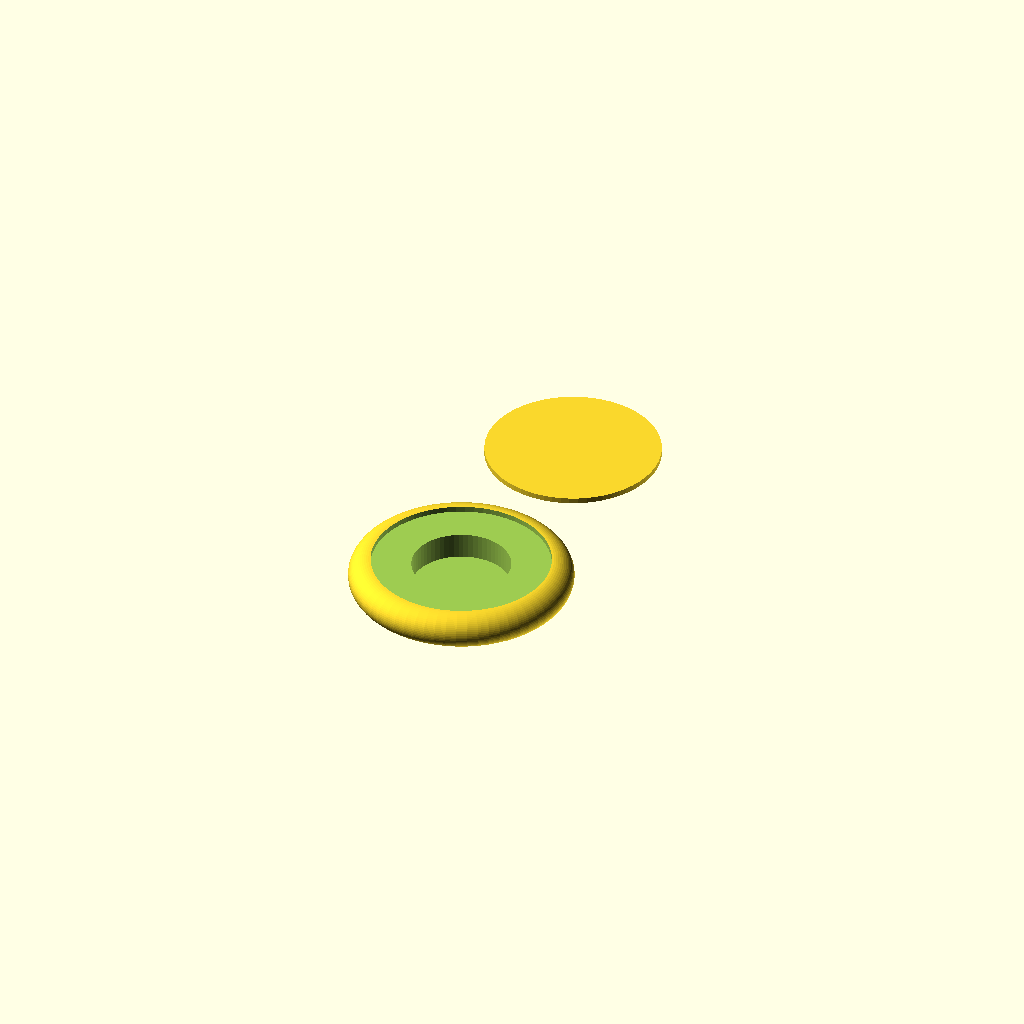
Cell 1: rendered with the file's own defaults.
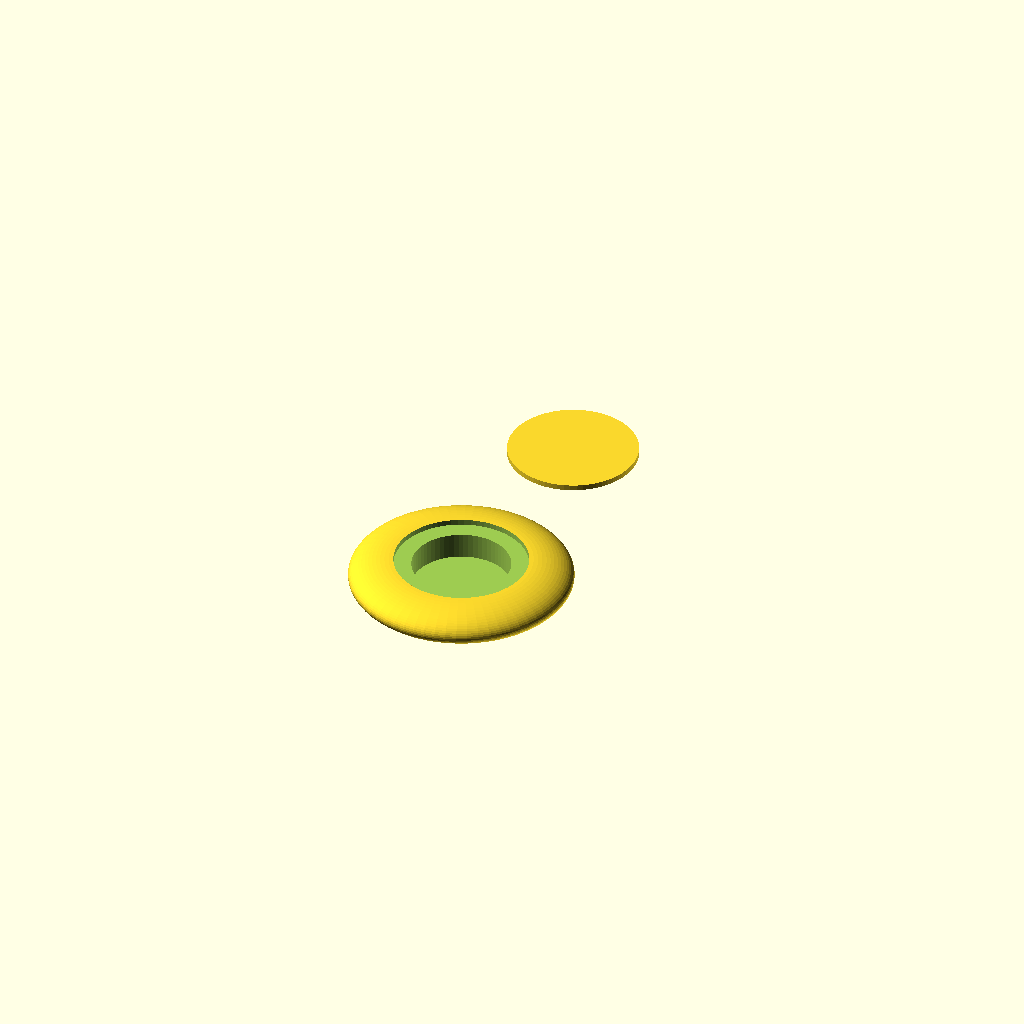
Cell 2: button_edge_scale = 2.4 (everything else at default).
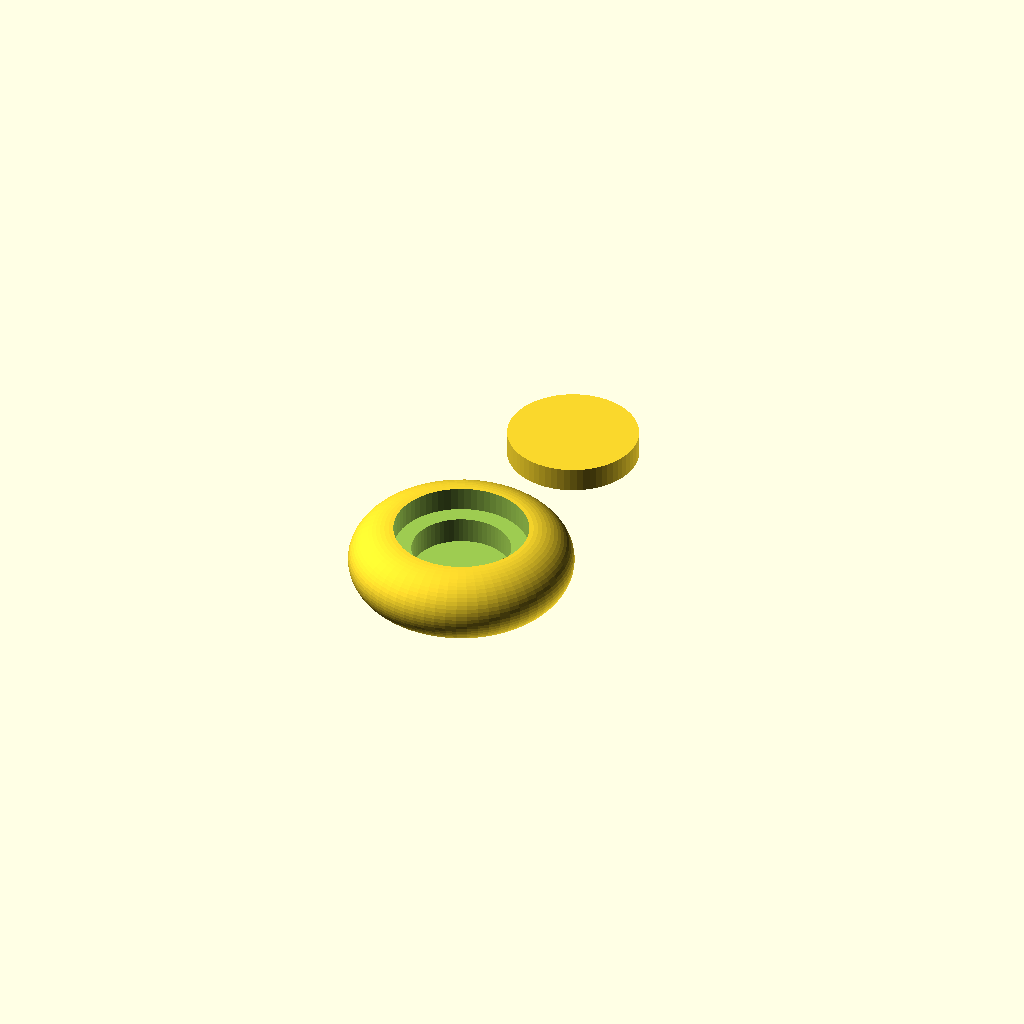
Cell 3: button_height = 10 (everything else at default).
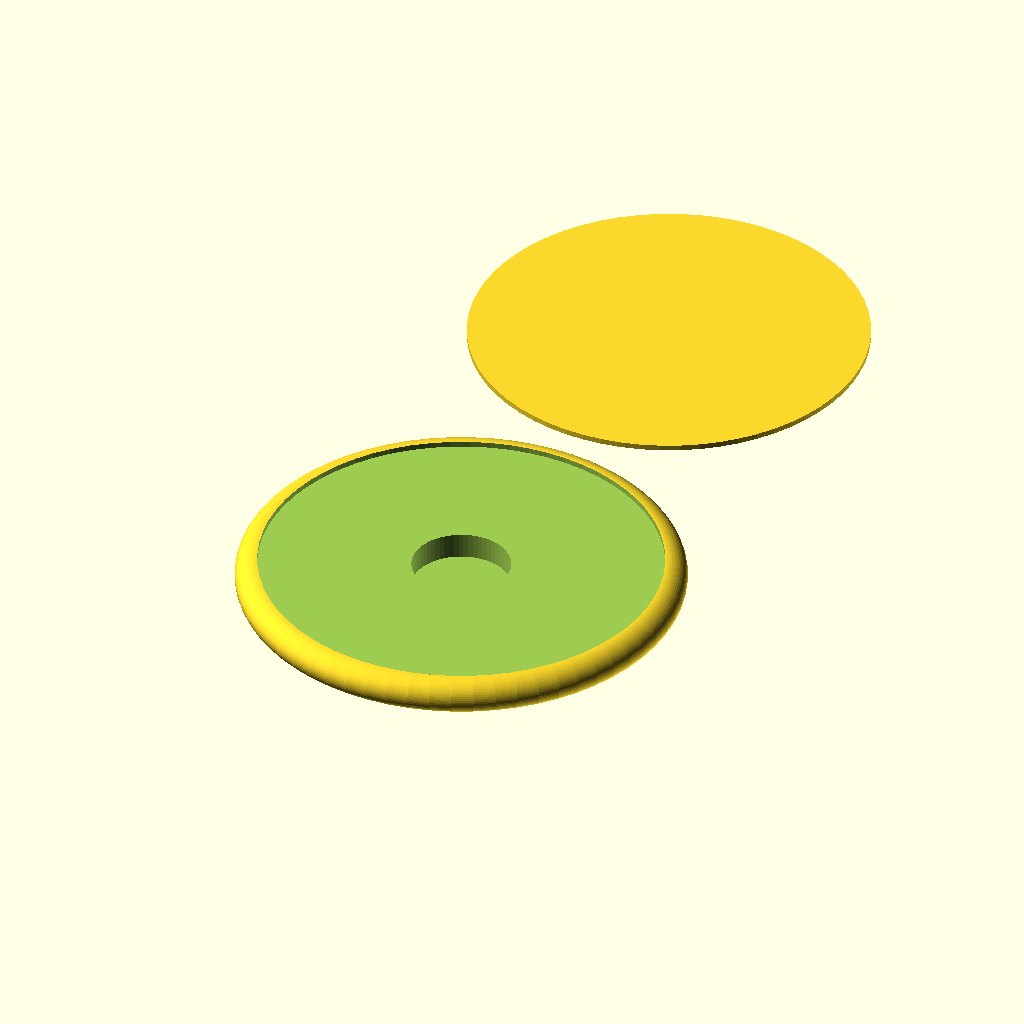
Cell 4 — button_diameter set to 60, the other parameters unchanged.
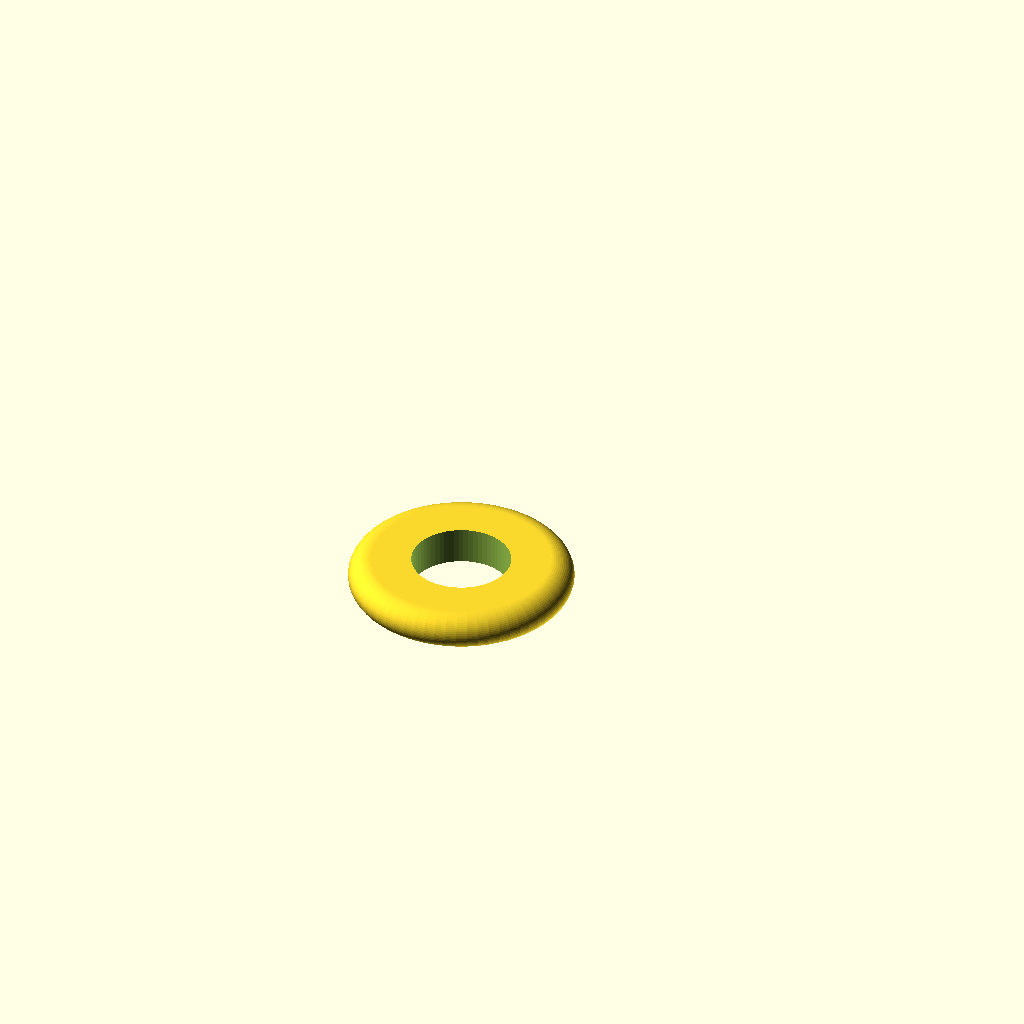
Cell 5: magnet_height = 6.4 (everything else at default).
All cells are drawn from one camera (rotation 55°, 0°, 25°, orthographic, colour scheme Cornfield), so only the parameter changes between them.
OpenSCAD source file inputs/thingiverse/files/thing-1274031/files/magnetic-button-indicator.scad:
// Magnetic button/indicator
// disc with socket for common cylindrical magnets
// Author: Peter K. Johnson (PPK)

/* [Primary parameters] */
// changes curvature of button edge, 1=semi-circle, >1=tapered, <1=flatter
button_edge_scale = 1.2;
button_height = 5;
button_diameter = 30;
magnet_height = 3.2;
magnet_diameter = 12.75;

/* [Extra parameters] */
// scale of flat portion of button face used for the cap
cap_scale = 1;
cap_width_padding = 0.5;
magnet_height_padding = 0.3;
magnet_width_padding = 0.5;

/* [Hidden] */
// computed variables, shouldn't need modification
button_radius = button_diameter/2;
magnet_radius = magnet_diameter/2;
magnet_socket_height = magnet_height+magnet_height_padding;
magnet_socket_radius = magnet_radius+magnet_width_padding/2;
curve_offset = (button_height/2*button_edge_scale);
cap_height = (button_height-magnet_socket_height)/2;
cap_radius = (button_radius-curve_offset)*cap_scale;

$fn = 64;

// the button
difference() {
  // button body
  union() {
    rotate_extrude()
      translate([button_radius-curve_offset, button_height/2])
        scale([button_edge_scale,1])
          circle(button_height/2);
    cylinder(h = button_height, r = button_radius-curve_offset);
  }
    
  // magnet socket
  translate([0, 0, (button_height - magnet_socket_height)/2])
    cylinder(h = magnet_socket_height+0.1, r = magnet_socket_radius);
    
  // cap socket
  translate([0, 0, button_height-cap_height])
    cylinder(h = cap_height+0.1, r = cap_radius);
}

// the cap
translate([0, button_radius*2+5, 0])
  cylinder(h = cap_height, r = cap_radius-cap_width_padding/2);
Parameter table extracted from the source (name, type, default, range or options):
button_edge_scale: number, default 1.2
button_height: number, default 5
button_diameter: number, default 30
magnet_height: number, default 3.2
magnet_diameter: number, default 12.75
cap_scale: number, default 1
cap_width_padding: number, default 0.5
magnet_height_padding: number, default 0.3
magnet_width_padding: number, default 0.5
